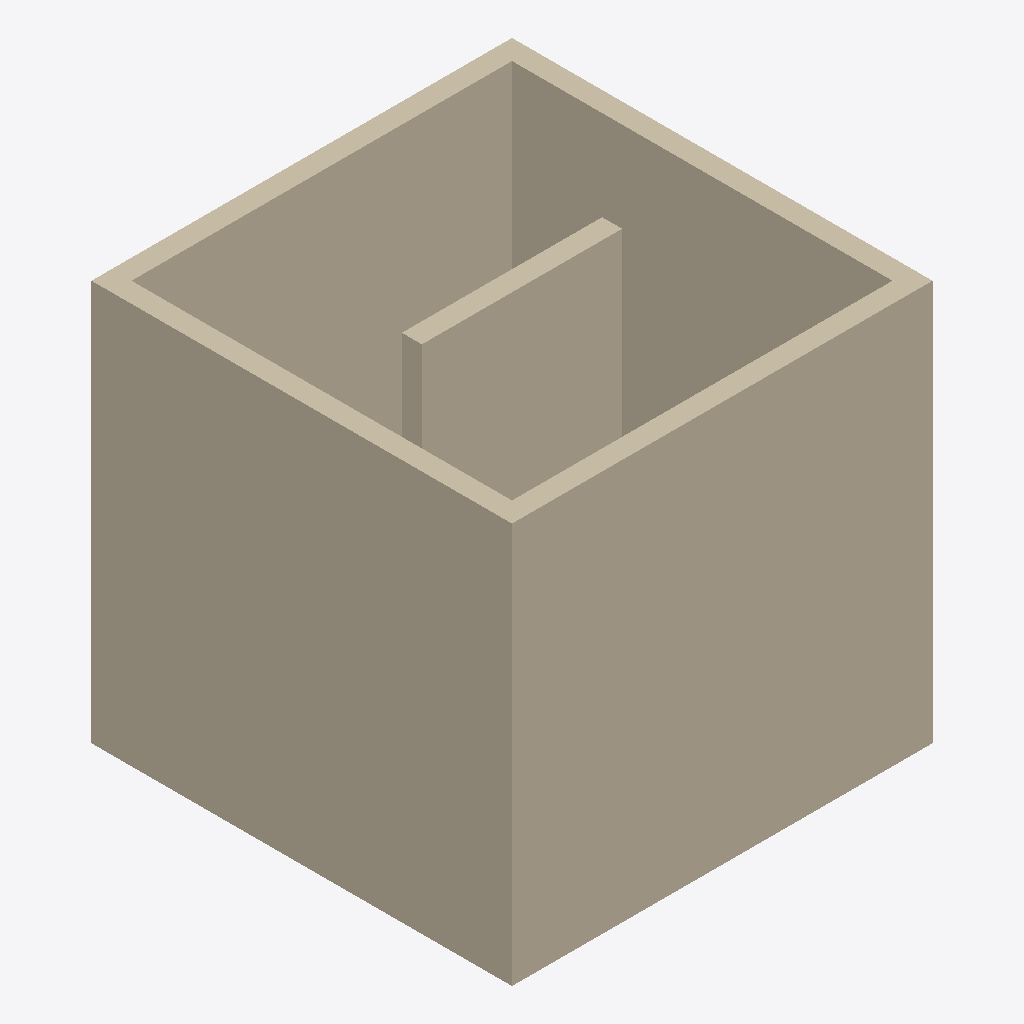
Isometric view of an IFC building model (IFC-SPF (STEP), schema IFC4, length unit foot), seen from the south-west, elements coloured by IFC class: 5 walls (beige).
Extent 3.2 m × 3.2 m × 3.0 m (x, y, z). Storeys (1): Level 1 at 0.00 m. Elements (5): 5 IfcWall.

HEADER;
FILE_DESCRIPTION(('ViewDefinition [DesignTransferView_V1.0]'),'2;1');
FILE_NAME('Project Number','2021-06-26T11:55:43',(''),(''),'The EXPRESS Data Manager Version 5.02.0100.07 : ','20200826_1250(x64) - Exporter 20.2.1.0 - Alterna','');
FILE_SCHEMA(('IFC4'));
ENDSEC;
DATA;
#130=IFCPROJECT('19$h4uHPz9lh8WH4QUpNKP',#42,'Project Number',$,$,'Project Name','Project Status',(#121),#116);
#162=IFCSITE('19$h4uHPz9lh8WH4QUpNKR',#42,'Default',$,$,#161,$,$,.ELEMENT.,(42,21,30,344238),(-71,-3,-35,-194702),0.0,$,$);
#145=IFCBUILDING('19$h4uHPz9lh8WH4QUpNKO',#42,'',$,$,#33,$,'',.ELEMENT.,$,$,#141);
#158=IFCBUILDINGSTOREY('19$h4uHPz9lh8WH4PXCekA',#42,'Level 1',$,'Level:Story Level',#156,$,'Level 1',.ELEMENT.,0.0);
#298=IFCWALL('3HXQKU0bD3LfHt_2oVA9_Z',#42,'Basic Wall:Testy Wall Type:152997',$,'Basic Wall:Testy Wall Type',#271,#294,'152997',.NOTDEFINED.);
#425=IFCWALL('3HXQKU0bD3LfHt_2oVA9_W',#42,'Basic Wall:Testy Wall Type:152998',$,'Basic Wall:Testy Wall Type',#403,#421,'152998',.NOTDEFINED.);
#547=IFCWALL('3HXQKU0bD3LfHt_2oVA9_k',#42,'Basic Wall:Testy Wall Type:153000',$,'Basic Wall:Testy Wall Type',#525,#543,'153000',.NOTDEFINED.);
#486=IFCWALL('3HXQKU0bD3LfHt_2oVA9_X',#42,'Basic Wall:Testy Wall Type:152999',$,'Basic Wall:Testy Wall Type',#464,#482,'152999',.NOTDEFINED.);
#608=IFCWALL('3HXQKU0bD3LfHt_2oVA9$l',#42,'Basic Wall:Testy Wall Type:153065',$,'Basic Wall:Testy Wall Type',#586,#604,'153065',.NOTDEFINED.);
ENDSEC;
